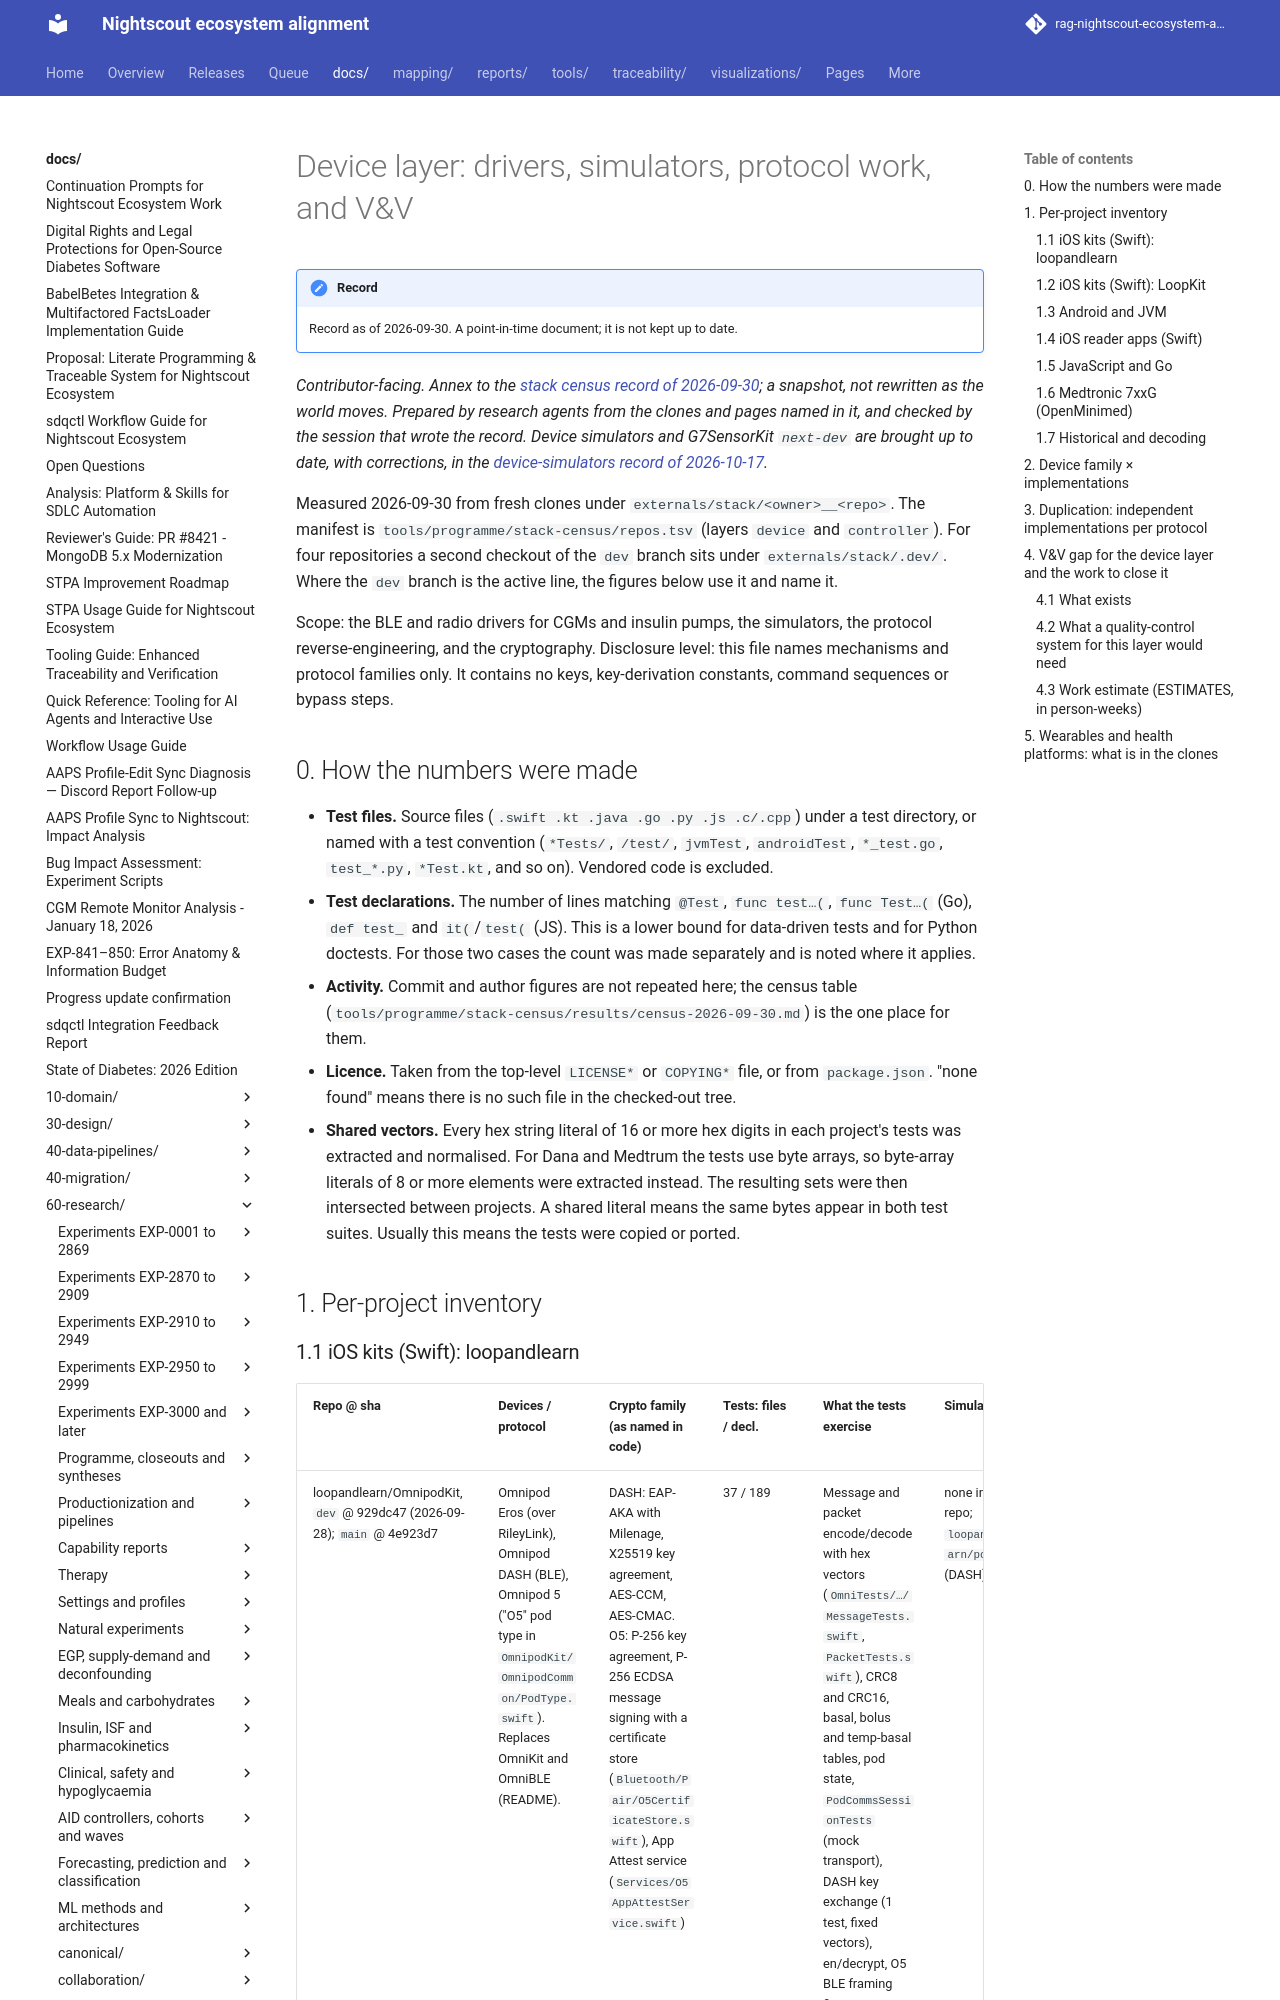

repository: bewest/rag-nightscout-ecosystem-alignment · page: docs/60-research/programme/stack-census-2026-09-30/device-layer.html · generator: mkdocs

# Device layer: drivers, simulators, protocol work, and V&V

*Contributor-facing. Annex to the [stack census record of 2026-09-30](../stack-census-2026-09-30.md); a snapshot, not rewritten as the world moves. Prepared by research agents from the clones and pages named in it, and checked by the session that wrote the record. Device simulators and G7SensorKit `next-dev` are brought up to date, with corrections, in the [device-simulators record of 2026-10-17](../device-simulators-2026-10-17.md).*

Measured 2026-09-30 from fresh clones under `externals/stack/<owner>__<repo>`. The manifest is `tools/programme/stack-census/repos.tsv` (layers `device` and `controller`). For four repositories a second checkout of the `dev` branch sits under `externals/stack/.dev/`. Where the `dev` branch is the active line, the figures below use it and name it.

Scope: the BLE and radio drivers for CGMs and insulin pumps, the simulators, the protocol reverse-engineering, and the cryptography. Disclosure level: this file names mechanisms and protocol families only. It contains no keys, key-derivation constants, command sequences or bypass steps.

## 0. How the numbers were made

- **Test files.** Source files (`.swift .kt .java .go .py .js .c/.cpp`) under a test directory, or named with a test convention (`*Tests/`, `/test/`, `jvmTest`, `androidTest`, `*_test.go`, `test_*.py`, `*Test.kt`, and so on). Vendored code is excluded.
- **Test declarations.** The number of lines matching `@Test`, `func test…(`, `func Test…(` (Go), `def test_` and `it(`/`test(` (JS). This is a lower bound for data-driven tests and for Python doctests. For those two cases the count was made separately and is noted where it applies.
- **Activity.** Commit and author figures are not repeated here; the census table (`tools/programme/stack-census/results/census-2026-09-30.md`) is the one place for them.
- **Licence.** Taken from the top-level `LICENSE*` or `COPYING*` file, or from `package.json`. "none found" means there is no such file in the checked-out tree.
- **Shared vectors.** Every hex string literal of 16 or more hex digits in each project's tests was extracted and normalised. For Dana and Medtrum the tests use byte arrays, so byte-array literals of 8 or more elements were extracted instead. The resulting sets were then intersected between projects. A shared literal means the same bytes appear in both test suites. Usually this means the tests were copied or ported.

## 1. Per-project inventory
